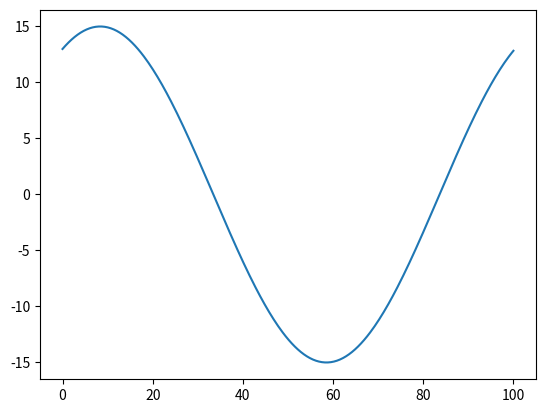

This figure's Python source: (Note: this script raises an exception after producing the figure.)
# -*- coding: utf-8 -*-
"""
Created on Fri Nov  8 20:14:08 2019

[redacted]
"""
import matplotlib.pyplot as plt
import numpy as np


n= 300
l_of_t = 100
t = np.linspace(0,l_of_t,n)          #time / x axis

def Or(i):
    '''Rabi Frequency of Red transition formula'''
    o_r = 15*np.sin(i*2*np.pi/n + np.pi/3)
    return float(o_r)
    return o_r
    
def Ob(i):
    '''Rabi Frequency of Blue transition formula'''
    ob = 15*np.sin(i*2*np.pi/n)
    return ob   
    return float(ob)

E, y0 = np.zeros((1,0)) ,np.zeros((1,0))     
    
for i in range(0,n):
    E = np.append(E, Or(i))

plt.plot(t, E)


'''Finding Min Index'''

Ep = np.square(E)
xW = np.where(Ep < 1)
len_of_x = len(xW[0])

Ex = np.zeros((0,1))    
for i in range(0, NoIntR):
    ax1.axvline(x = ((float(xWr[0][i])-n/2)*l_of_t/n), linestyle=':',color='red')

    EpR = np.square(Er)                                                             # Intercepts
EpB = np.square(Eb)        
xWb = np.where(EpR < Int_Thresh)
xWr = np.where(EpB < Int_Thresh)
NoIntR = len(xWr[0])
NoIntB = len(xWb[0])
for i in range(0, NoIntR):
    ax1.axvline(x = ((float(xWr[0][i])-n/2)*l_of_t/n), linestyle=':',color='red')
    ax2.axvline(x = ((float(xWr[0][i])-n/2)*l_of_t/n), linestyle=':',color='red')
for i in range(0, NoIntB):
    ax1.axvline(x = ((float(xWb[0][i])-n/2)*l_of_t/n), linestyle=':',color='b')
    ax2.axvline(x = ((float(xWb[0][i])-n/2)*l_of_t/n), linestyle=':',color='b')

print(Ex)
print(Ep[177])




    
#plt.axvline(x = Ex[0])
'''Mass labelling'''

def j(i):
    j = np.array((0,len(Ex[0])))
    return np.append(j, i)
    





print()

        

    







